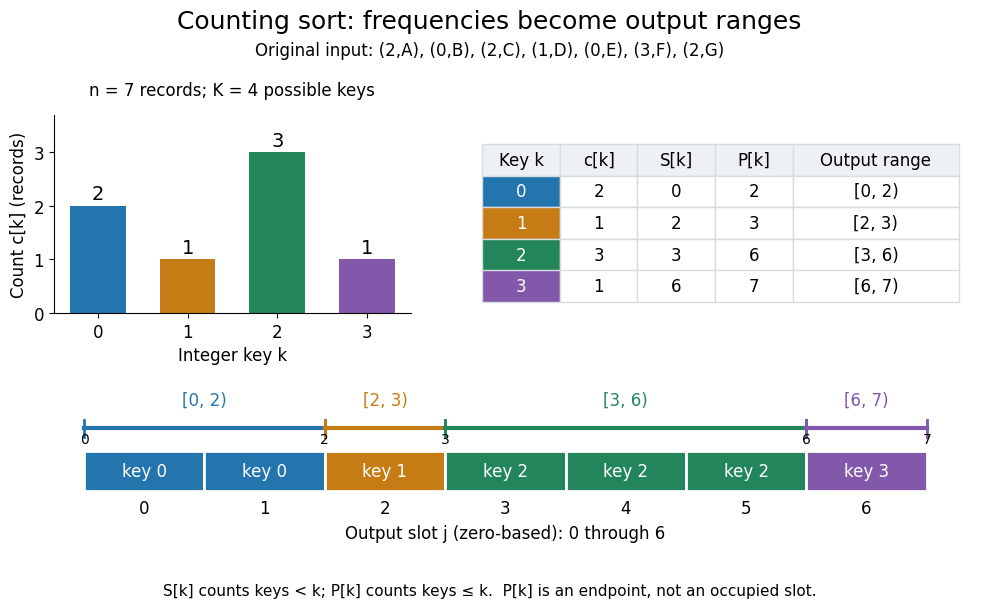

Write the Python code that produced this figure. (Note: this script raises an exception after producing the figure.)
"""Draw original counting-sort frequencies and exclusive output ranges.

Tested with Python 3.14, matplotlib 3.10.7 and numpy 2.3.5.
Run from _media; writes counting-sort-frequency-prefix-ranges.png to CWD.
"""

from pathlib import Path

import matplotlib.pyplot as plt
from matplotlib.patches import Rectangle


def main():
    records = [(2, "A"), (0, "B"), (2, "C"), (1, "D"),
               (0, "E"), (3, "F"), (2, "G")]
    counts = [sum(key == k for key, _ in records) for k in range(4)]
    boundaries = [0]
    for count in counts:
        boundaries.append(boundaries[-1] + count)
    colors = ["#2475ad", "#c67c15", "#23855b", "#8259aa"]
    plt.rcParams.update({"font.size": 12, "font.family": "DejaVu Sans"})
    fig = plt.figure(figsize=(10.5, 6.2), dpi=100, facecolor="white")
    fig.suptitle("Counting sort: frequencies become output ranges", fontsize=18, y=.97)
    fig.text(.5, .895, "Original input: (2,A), (0,B), (2,C), (1,D), (0,E), (3,F), (2,G)",
             ha="center", fontsize=12)

    ax = fig.add_axes((.085, .48, .34, .32))
    ax.bar(range(4), counts, color=colors, width=.62)
    for k, count in enumerate(counts):
        ax.text(k, count + .12, str(count), ha="center", fontsize=14)
    ax.set(xlabel="Integer key k", ylabel="Count c[k] (records)",
           xticks=range(4), yticks=range(4), ylim=(0, 3.7))
    ax.spines[["top", "right"]].set_visible(False)
    ax.set_title("n = 7 records; K = 4 possible keys", fontsize=12, pad=14)

    table_ax = fig.add_axes((.48, .45, .48, .35))
    table_ax.axis("off")
    table = table_ax.table(
        cellText=[[k, counts[k], boundaries[k], boundaries[k + 1],
                   f"[{boundaries[k]}, {boundaries[k + 1]})"] for k in range(4)],
        colLabels=["Key k", "c[k]", "S[k]", "P[k]", "Output range"],
        colWidths=[.14, .14, .14, .14, .30], cellLoc="center", loc="center")
    table.auto_set_font_size(False)
    table.set_fontsize(12)
    table.scale(1.1, 1.9)
    for (row, col), cell in table.get_celld().items():
        cell.set_edgecolor("#d7dce1")
        if row == 0:
            cell.set_facecolor("#eef1f4")
        elif col == 0:
            cell.set_facecolor(colors[row - 1])
            cell.get_text().set_color("white")

    slots = fig.add_axes((.085, .105, .86, .255))
    slots.set(xlim=(-.25, 7.25), ylim=(-.5, 1.55))
    slots.axis("off")
    for k in range(4):
        left, right = boundaries[k:k + 2]
        for j in range(left, right):
            slots.add_patch(Rectangle((j, .2), 1, .52, facecolor=colors[k],
                                      edgecolor="white", linewidth=2))
            slots.text(j + .5, .46, f"key {k}", ha="center", va="center", color="white")
            slots.text(j + .5, -.02, str(j), ha="center", va="center")
        slots.plot([left, right], [1.02, 1.02], color=colors[k], linewidth=3)
        slots.plot([left, left], [.9, 1.12], color=colors[k], linewidth=2)
        slots.plot([right, right], [.9, 1.12], color=colors[k], linewidth=2)
        slots.text((left + right) / 2, 1.32, f"[{left}, {right})", ha="center", color=colors[k])
    for boundary in boundaries:
        slots.text(boundary, .83, str(boundary), ha="center", fontsize=10)
    slots.text(3.5, -.4, "Output slot j (zero-based): 0 through 6", ha="center")
    fig.text(.5, .025, "S[k] counts keys < k; P[k] counts keys ≤ k.  P[k] is an endpoint, not an occupied slot.",
             ha="center", fontsize=11)
    fig.savefig(Path.cwd() / (Path(__file__).stem + ".png"), facecolor="white", transparent=False)
    plt.close(fig)


if __name__ == "__main__":
    main()
